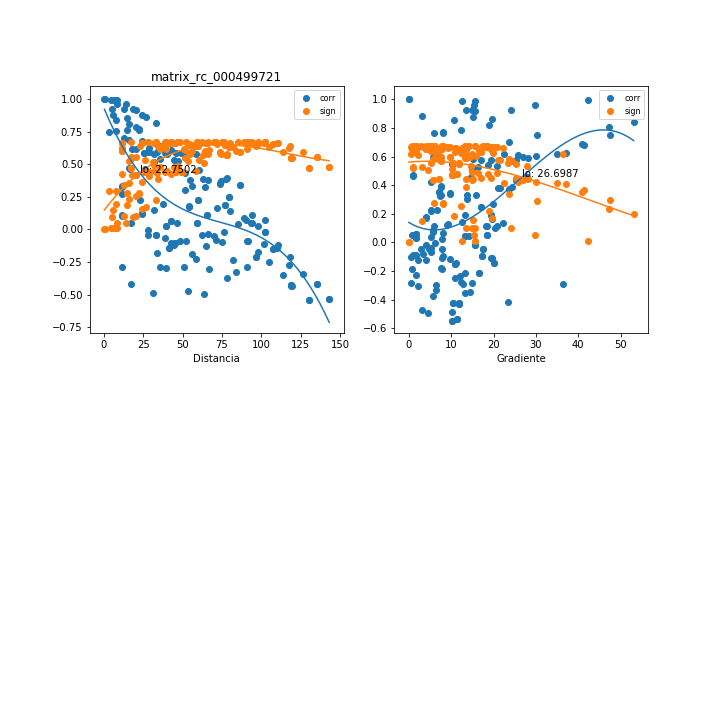

Data behind this chart, as committed beside it:
, mx_co, mx_di, mx_gr, mx_si
0, 0.9241, 5.027, 13.57, 0.09854
1, 0.4735, 16.22, 1.062, 0.5233
2, 0.4629, 16.44, 1.047, 0.5299
3, -0.04634, 27.92, 7.936, 0.673
4, -0.06911, 38.46, 5.134, 0.6713
5, -0.1889, 55.68, 0.8573, 0.6504
6, -0.2284, 58.66, 1.599, 0.6393
7, -0.01788, 76.06, 3.944, 0.6743
8, 0.07607, 90.05, 5.73, 0.6706
9, 0.1142, 94.14, 6.054, 0.6657
10, -0.2135, 118.5, 13.3, 0.6437
11, -0.4223, 135.2, 10.34, 0.5542
12, -0.4223, 135.3, 10.33, 0.5542
13, 0.7536, 7.82, 30.19, 0.2914
14, -0.1207, 44.22, 4.07, 0.6646
15, -0.04913, 70.09, 2.885, 0.6729
16, 0.06936, 102.6, 8.029, 0.6712
17, -0.1413, 109.9, 11.05, 0.661
18, 0.3327, 11.31, 7.549, 0.5998
19, 0.3229, 11.5, 7.425, 0.6042
20, 0.2295, 23.01, 6.668, 0.6389
21, -0.1826, 33.44, 7.944, 0.652
22, -0.285, 50.66, 0.4038, 0.6197
23, -0.4695, 53.64, 3.02, 0.5258
24, -0.08317, 71.06, 3.262, 0.6698
25, 0.04126, 85.04, 5.265, 0.6733
26, 0.09028, 89.15, 5.628, 0.669
27, -0.3497, 113.5, 13.28, 0.592
28, -0.5455, 130.2, 10.21, 0.4737
29, -0.5455, 130.3, 10.21, 0.4738
30, 0.7046, 12.85, 23.69, 0.3397
31, -0.2968, 39.19, 6.332, 0.6151
32, -0.1248, 65.08, 2.06, 0.664
33, 0.02609, 97.6, 7.741, 0.674
34, -0.2487, 105, 10.93, 0.6328
35, 0.9999, 0.4528, 0.0, 0.000168
36, 0.1039, 11.71, 20.4, 0.6672
37, 0.7664, 22.5, 8.013, 0.2783
38, 0.02885, 39.66, 1.638, 0.6739
39, 0.06114, 42.62, 1.796, 0.672
40, 0.2255, 59.93, 5.293, 0.6402
41, 0.355, 73.9, 7.215, 0.5895
42, 0.3947, 77.97, 7.53, 0.5694
43, -0.01979, 102.3, 15.57, 0.6742
44, -0.4313, 119.1, 11.88, 0.549
45, -0.4315, 119.1, 11.88, 0.5489
46, 0.1272, 23.93, 9.148, 0.6636
47, 0.593, 28.3, 5.751, 0.4373
48, 0.1768, 54.02, 4.063, 0.6534
49, 0.3429, 86.4, 9.733, 0.5952
50, 0.04696, 93.77, 13.14, 0.673
51, 0.1131, 11.5, 20.76, 0.6659
52, 0.7734, 22.2, 8.12, 0.2711
53, 0.03002, 39.38, 1.649, 0.6739
54, 0.06149, 42.34, 1.808, 0.6719
55, 0.2223, 59.67, 5.316, 0.6412
56, 0.3513, 73.64, 7.24, 0.5913
57, 0.3906, 77.73, 7.554, 0.5716
58, -0.0191, 102, 15.61, 0.6742
59, -0.4262, 118.8, 11.91, 0.552
... 111 more rows
